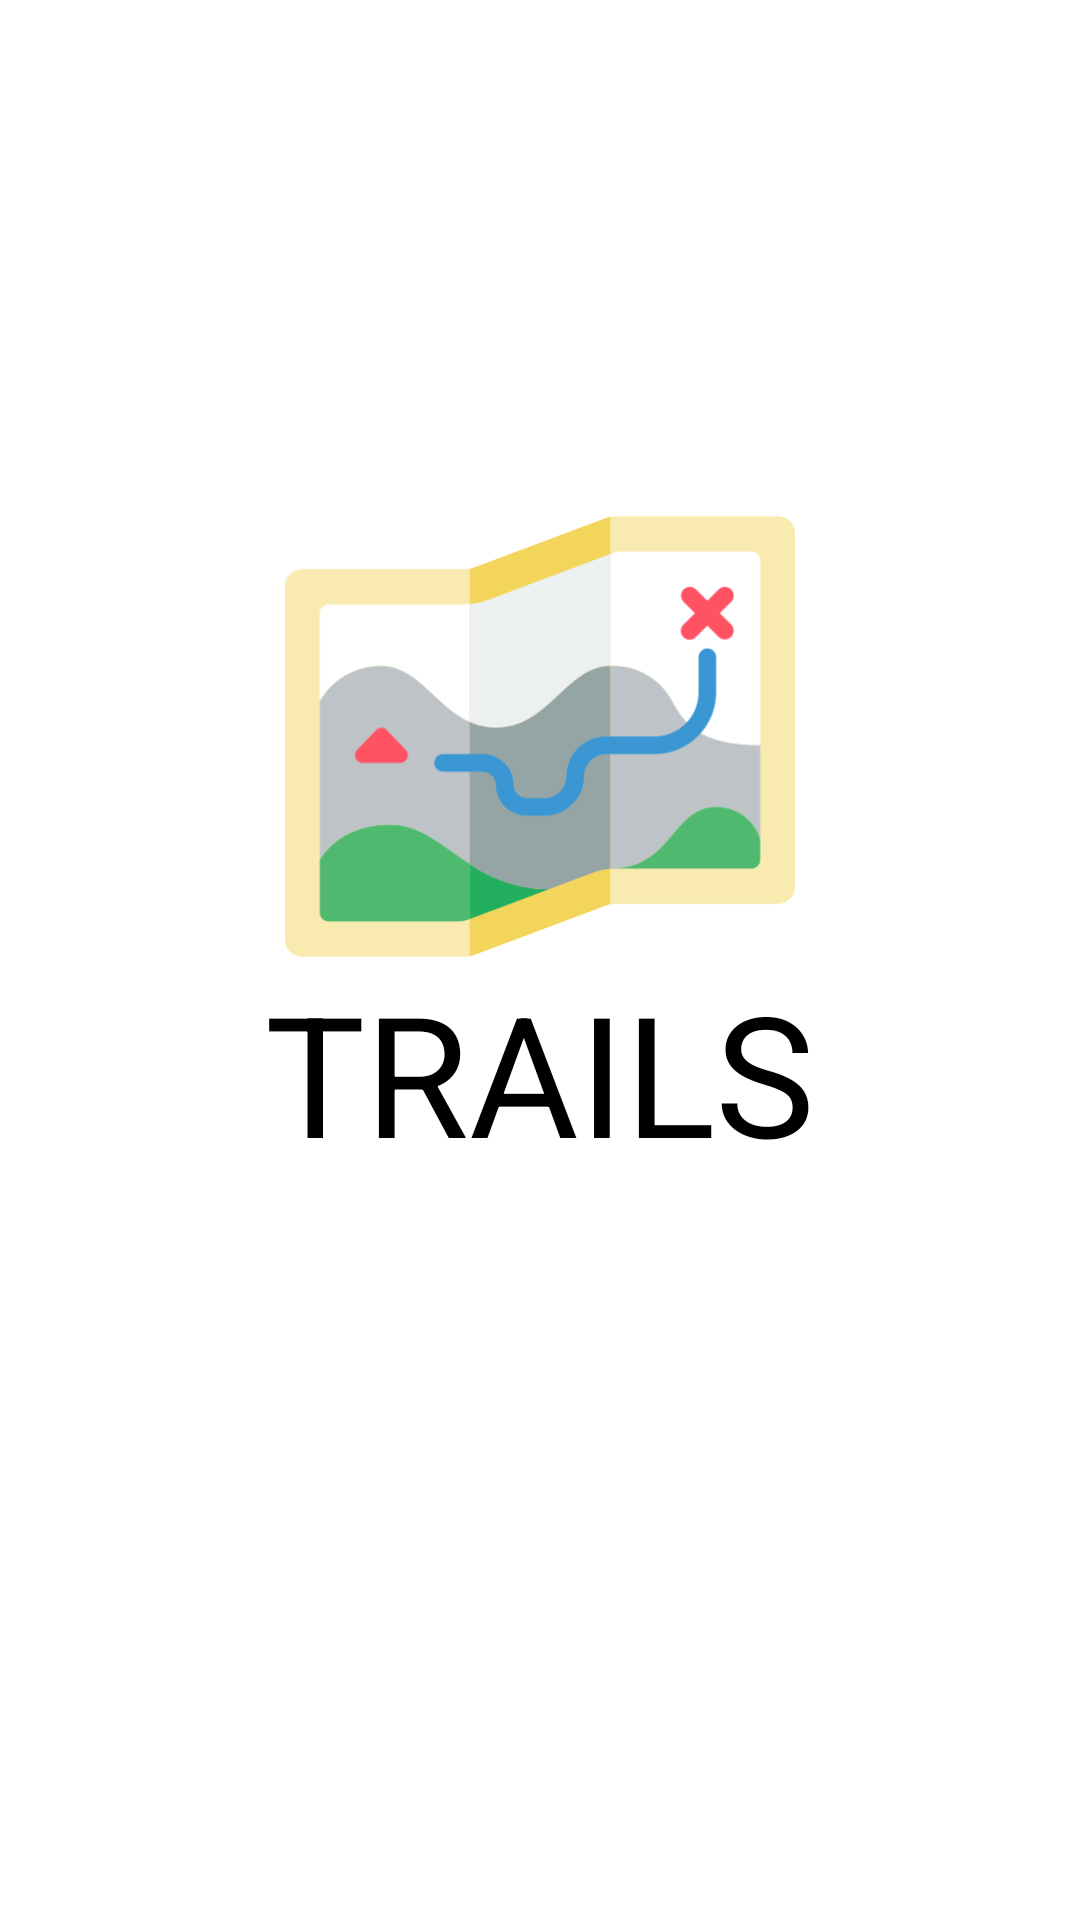

The Android layout XML behind this screen, and the referenced resources:
<!-- AndroidManifest.xml: application theme Theme.TrailsApp -->
<!-- res/layout/fragment_login.xml -->
<?xml version="1.0" encoding="utf-8"?>
<LinearLayout xmlns:android="http://schemas.android.com/apk/res/android"
    xmlns:app="http://schemas.android.com/apk/res-auto"
    xmlns:tools="http://schemas.android.com/tools"
    android:layout_width="match_parent"
    android:layout_height="match_parent"
    android:orientation="vertical"
    android:layout_gravity="center"
    tools:context=".LoginFragment">

    <ImageButton
        android:id="@+id/imSignInWithGoogle"
        android:layout_width="wrap_content"
        android:layout_height="wrap_content"
        android:layout_gravity="center"
        android:layout_marginTop="120sp"
       android:padding="0sp"
        android:src="@drawable/signinwithgoogle" />

    <ImageView
        android:id="@+id/imageView"
        android:layout_width="250dp"
        android:layout_height="200dp"
        android:layout_gravity="center"
        android:paddingTop="50sp"
        android:src="@drawable/map" />

    <TextView
        android:id="@+id/textView"
        android:layout_width="match_parent"
        android:layout_height="wrap_content"
        android:text="TRAILS"
        android:textAlignment="center"
        android:textAppearance="@style/TextAppearance.AppCompat.Display3"
        android:textColor="@color/black" />
</LinearLayout>
<!-- resources referenced by this layout -->
<resources>
  <!-- drawable map: png bitmap (drawable, 17995 bytes) -->
  <style name="Theme.TrailsApp" parent="Theme.MaterialComponents.DayNight.DarkActionBar">
          
          <item name="colorPrimary">@color/purple_500</item>
          <item name="colorPrimaryVariant">@color/purple_700</item>
          <item name="colorOnPrimary">@color/white</item>
          
          <item name="colorSecondary">@color/teal_200</item>
          <item name="colorSecondaryVariant">@color/teal_700</item>
          <item name="colorOnSecondary">@color/black</item>
          
          <item name="android:statusBarColor" tools:targetApi="l">?attr/colorPrimaryVariant</item>
          
      </style>
  <!-- not gathered from this repository: default colours our renderer supplied (Android Studio template values) -->
  <color name="purple_500">#FF6200EE</color>
  <color name="purple_700">#FF3700B3</color>
  <color name="teal_200">#FF03DAC5</color>
  <color name="teal_700">#FF018786</color>
  <color name="black">#FF000000</color>
  <color name="white">#FFFFFFFF</color>
</resources>
